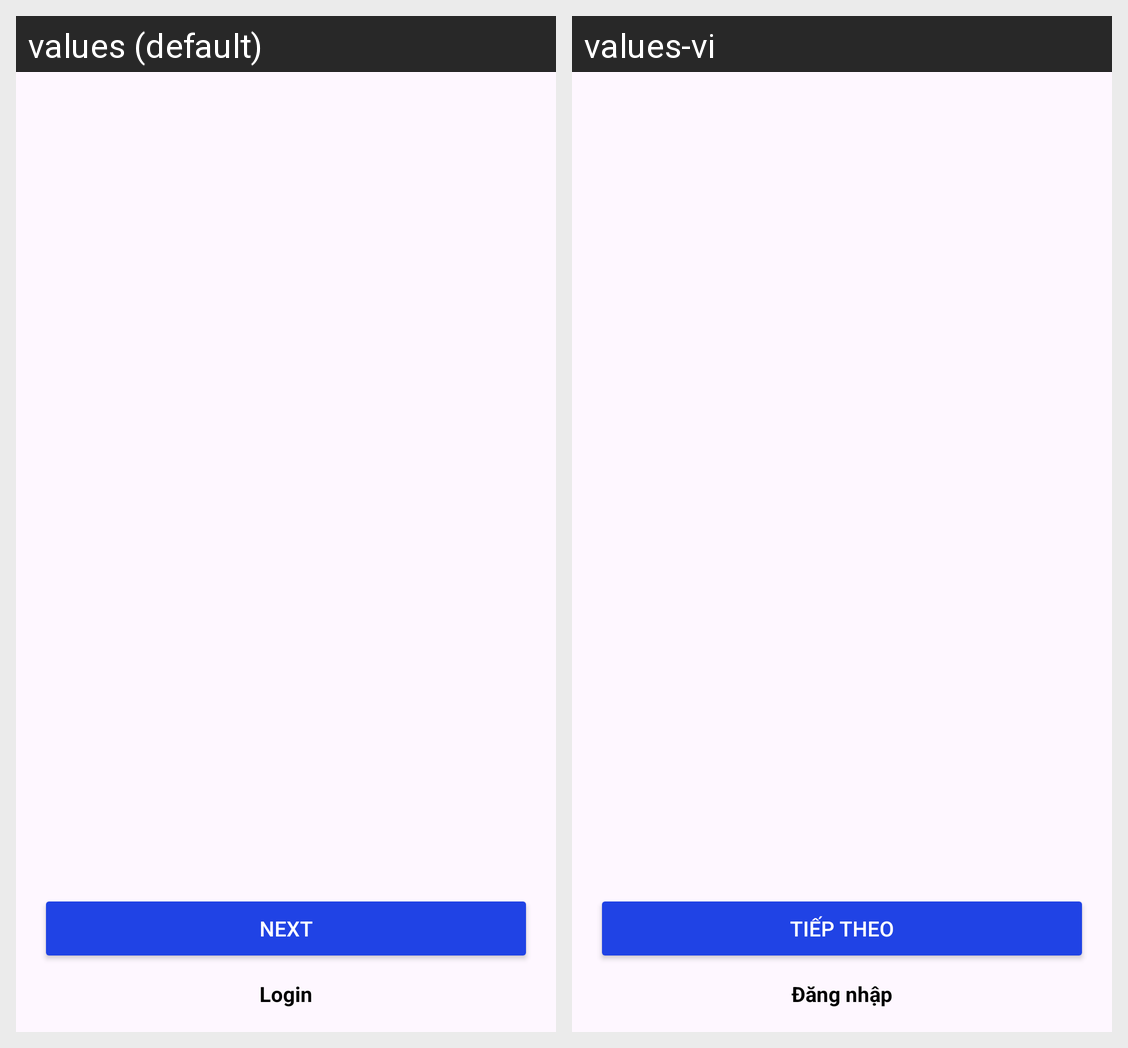

The same Android screen rendered under two of its app's locales, left to right. List the strings drawn on it with the default value and each locale's translation.
Android screen res/layout/activity_onboarding.xml rendered under 2 locales, left to right: values (default), values-vi. Device: Nexus 5 (rendered at 1080×1920; each locale shown at half size, 540×960, under a caption strip naming it); theme Theme.Memoria.
Strings drawn on this screen, with the default value and each locale's value (text and hints the layout hard-codes, and strings that could not be matched under every locale, appear in the picture but are not listed):

next
  values: Next
  values-vi: Tiếp theo

login
  values: Login
  values-vi: Đăng nhập
